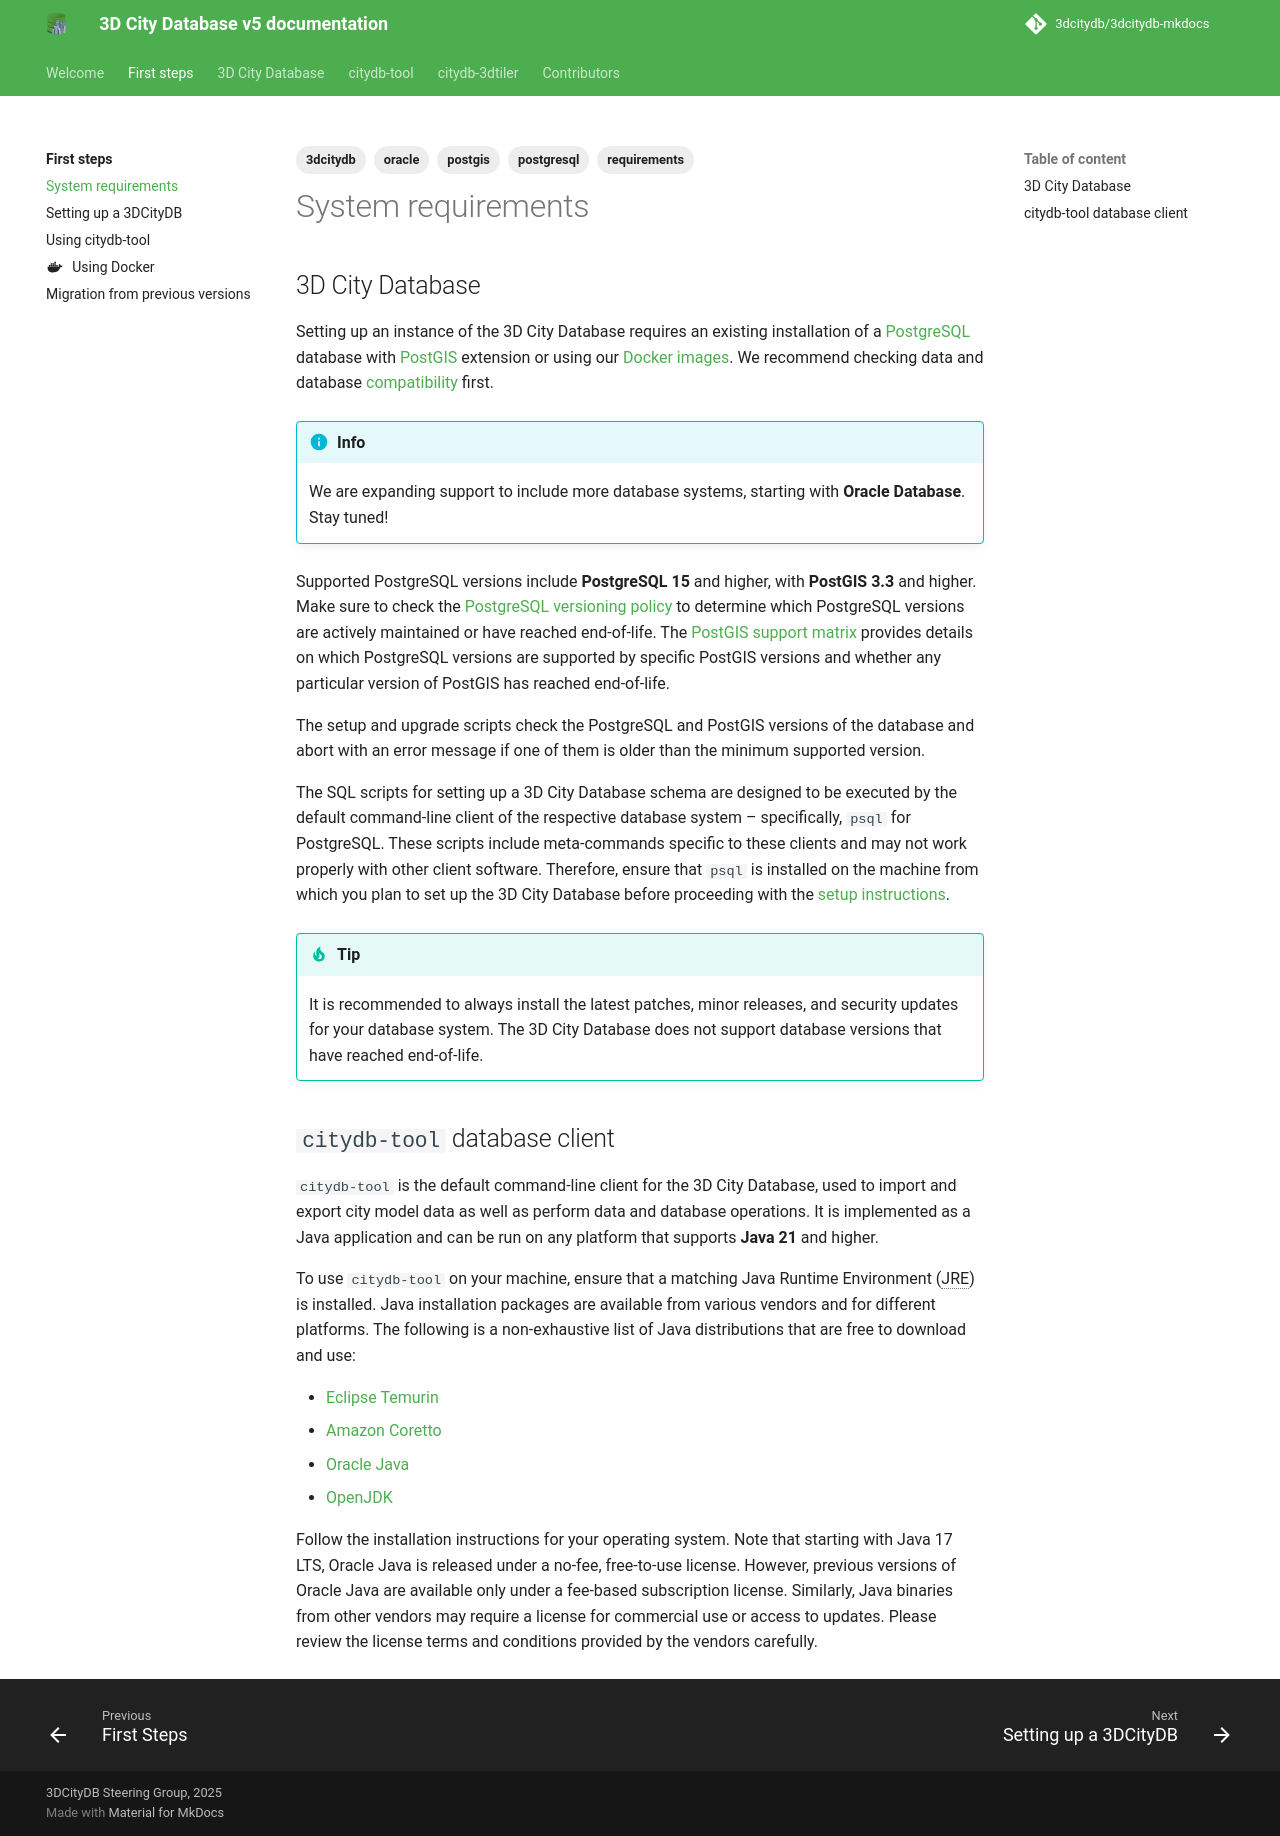

repository: 3dcitydb/3dcitydb-mkdocs · page: edge/first-steps/requirements/index.html · generator: mkdocs

---
# title: Requirements
description: What do I need for the installation
# icon: material/emoticon-happy
tags:
  - 3dcitydb
  - requirements
  - postgresql
  - postgis
  - oracle
---

# System requirements

## 3D City Database

Setting up an instance of the 3D City Database requires an existing installation of
a [PostgreSQL](https://www.postgresql.org/) database with [PostGIS](https://postgis.net/) extension or using our [Docker images](../3dcitydb/docker.md).
We recommend checking data and database [compatibility](../compatibility.md) first.

!!! info
    We are expanding support to include more database systems, starting with __Oracle Database__. Stay tuned!

Supported PostgreSQL versions include __PostgreSQL 15__ and higher, with __PostGIS 3.3__ and higher. Make sure to check
the [PostgreSQL versioning policy](https://www.postgresql.org/support/versioning/) to determine which PostgreSQL versions are actively maintained or have
reached end-of-life. The [PostGIS support matrix](https://postgis.net/development/compatibility/) provides details on which PostgreSQL versions are supported
by specific PostGIS versions and whether any particular version of PostGIS has reached end-of-life.

The setup and upgrade scripts check the PostgreSQL and PostGIS versions of the database and abort with an error
message if one of them is older than the minimum supported version.

The SQL scripts for setting up a 3D City Database schema are designed to be executed by the default command-line client
of the respective database system – specifically, `psql` for PostgreSQL. These scripts include meta-commands specific to
these clients and may not work properly with other client software. Therefore, ensure that `psql` is installed on the
machine from which you plan to set up the 3D City Database before proceeding with the [setup instructions](setup.md).

!!! tip
    It is recommended to always install the latest patches, minor releases, and security updates for your database
    system. The 3D City Database does not support database versions that have reached end-of-life.

## `citydb-tool` database client

`citydb-tool` is the default command-line client for the 3D City Database, used to import and export city model data
as well as perform data and database operations. It is implemented as a Java application and can be run on any platform
that supports __Java 21__ and higher.

To use `citydb-tool` on your machine, ensure that a matching Java Runtime Environment (JRE) is installed. Java
installation packages are available from various vendors and for different platforms. The following is a non-exhaustive
list of Java distributions that are free to download and use:

* [Eclipse Temurin](https://adoptium.net/de/)
* [Amazon Coretto](https://aws.amazon.com/corretto/)
* [Oracle Java](https://www.oracle.com/java/technologies/downloads/)
* [OpenJDK](https://openjdk.org/)

Follow the installation instructions for your operating system. Note that starting with Java 17 LTS, Oracle Java is
released under a no-fee, free-to-use license. However, previous versions of Oracle Java are
available only under a fee-based subscription license. Similarly, Java binaries from other vendors may require a license
for commercial use or access to updates. Please review the license terms and conditions provided by the vendors
carefully.
